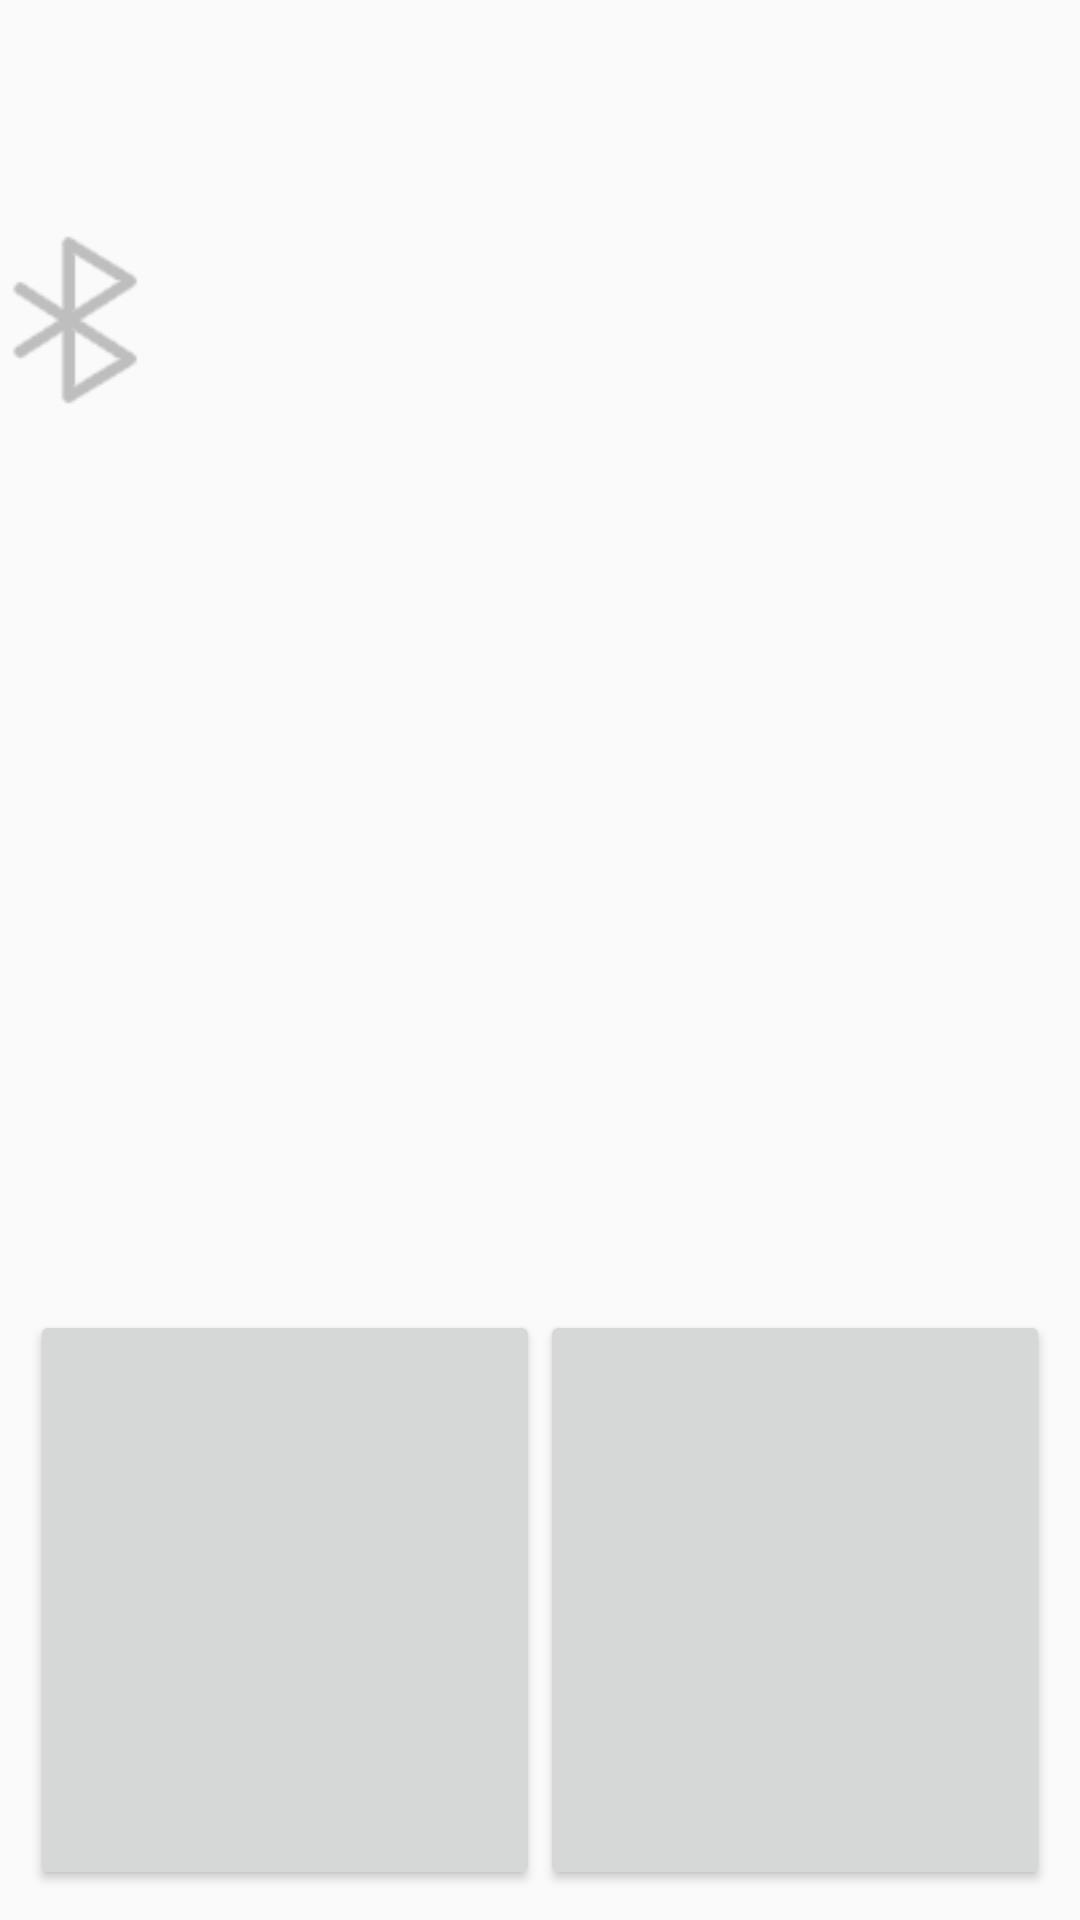

The Android layout XML behind this screen, and the referenced resources:
<!-- AndroidManifest.xml: application theme AppTheme -->
<!-- res/layout/fragment_set_position.xml -->
<?xml version="1.0" encoding="utf-8"?>
<LinearLayout xmlns:android="http://schemas.android.com/apk/res/android"
    android:layout_width="match_parent"
    android:layout_height="match_parent"
    android:orientation="vertical">

    <ImageView
        android:layout_width="50dp"
        android:layout_height="match_parent"
        android:layout_weight="1"
        android:src="@mipmap/bluetooth" />

    <LinearLayout
        android:layout_width="match_parent"
        android:layout_height="match_parent"
        android:layout_weight="1"
        android:padding="10dp">

    </LinearLayout>

    <LinearLayout
        android:layout_width="match_parent"
        android:layout_height="match_parent"
        android:layout_weight="1"
        android:padding="10dp">

        <Button
            android:id="@+id/btn_set"
            android:layout_width="match_parent"
            android:layout_height="match_parent"
            android:layout_weight="1" />

        <Button
            android:id="@+id/btn_cancel_set"
            android:layout_width="match_parent"
            android:layout_height="match_parent"
            android:layout_weight="1" />
    </LinearLayout>

</LinearLayout>
<!-- resources referenced by this layout -->
<resources>
  <!-- mipmap bluetooth: png bitmap (mipmap-xxxhdpi, 1897 bytes) -->
  <style name="AppTheme" parent="Theme.AppCompat.Light.NoActionBar">
          <item name="colorPrimary">@color/colorPrimary</item>
          <item name="colorPrimaryDark">@color/black</item>
          <item name="colorAccent">@color/colorAccent</item>
          <item name="android:windowFullscreen">true</item>
          <item name="android:windowAnimationStyle">@style/translate</item>
      </style>
  <color name="colorPrimary">#1DE9B6</color>
  <color name="colorAccent">#FF5722</color>
  <style name="translate" parent="@android:style/Animation.Activity"> 
                 
          <item name="android:activityOpenEnterAnimation">@anim/slide</item>
  
             
      </style>
  <!-- not gathered from this repository: default colours our renderer supplied (Android Studio template values) -->
  <color name="black">#FF000000</color>
</resources>
